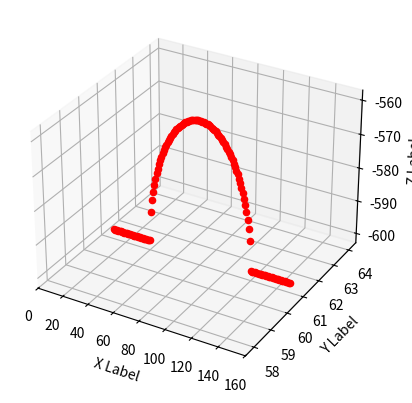

Reproduce this figure in Python.
import math
from mpl_toolkits.mplot3d import Axes3D
import matplotlib.pyplot as plt
import numpy

def calculate_sphere_coordinates(x, y, radius, sphere_center=(0, 0, 0)):
    # Kiểm tra xem điểm có nằm ngoài hình cầu hay không. Nếu có thì gán z = sphere_center[2]
    if (x - sphere_center[0]) ** 2 + (y - sphere_center[1]) ** 2 > radius ** 2:
        return x, y, sphere_center[2]
    
    # Tính toán tọa độ z
    z = math.sqrt(radius ** 2 - (x - sphere_center[0]) ** 2 - (y - sphere_center[1]) ** 2) + sphere_center[2]
    return x, y, z

points = []
radius = 40

sphere_center = (80, 61, -600)

# Cho x thay đổi từ -radius đến radius
for x in range(-radius - 30, radius + 1 + 30):
    y = 0
    try:
        coordinates = calculate_sphere_coordinates(x + sphere_center[0], y + sphere_center[1], radius, sphere_center)
        print(coordinates)
    except ValueError:
        # Nếu điểm không nằm trên hoặc trong hình cầu thì bỏ qua
        print("ValueError")
        continue

    # Thêm điểm vào danh sách
    points.append(coordinates)

# Hiển thị points ra plot
fig = plt.figure()

ax = fig.add_subplot(111, projection='3d')

for point in points:
    ax.scatter(point[0], point[1], point[2], c='r', marker='o')

ax.set_xlabel('X Label')
ax.set_ylabel('Y Label')
ax.set_zlabel('Z Label')

plt.show()







